Run: headless pygame with SDL's dummy video driver; simulated clock (each Clock.tick advances the game by its frame time, no real sleeping); random seed 0; keys injected as events and as key.get_pressed() state; no mouse input.
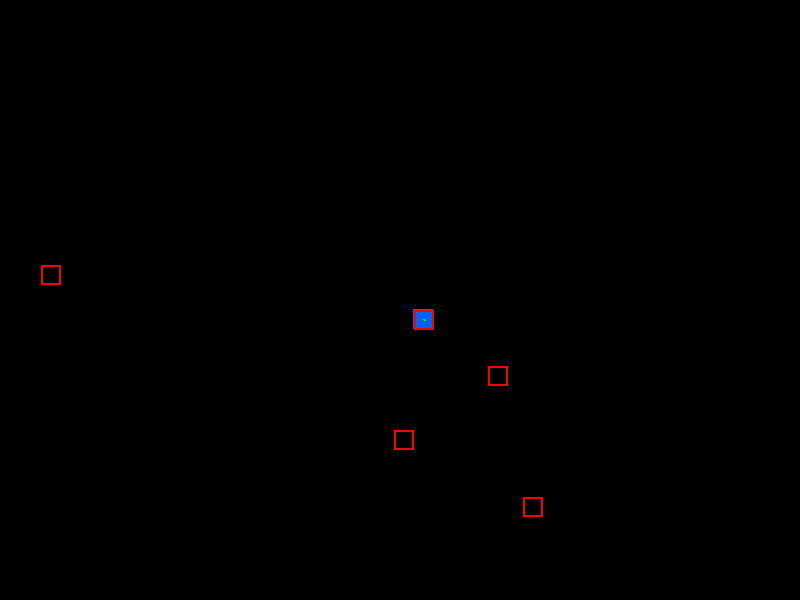
Frame 1 of 4 · flips 1–60 · no input
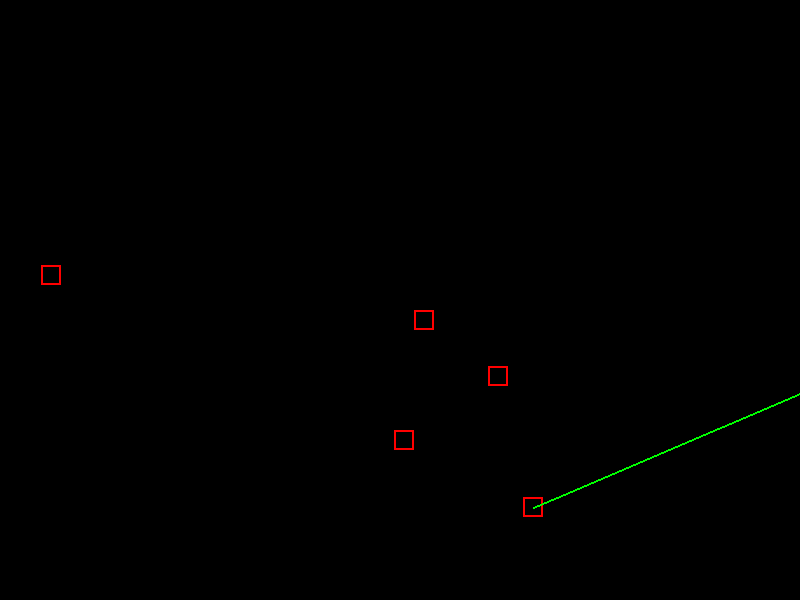
Frame 2 of 4 · flips 61–180 · tapped SPACE, RETURN · held RIGHT (→), D
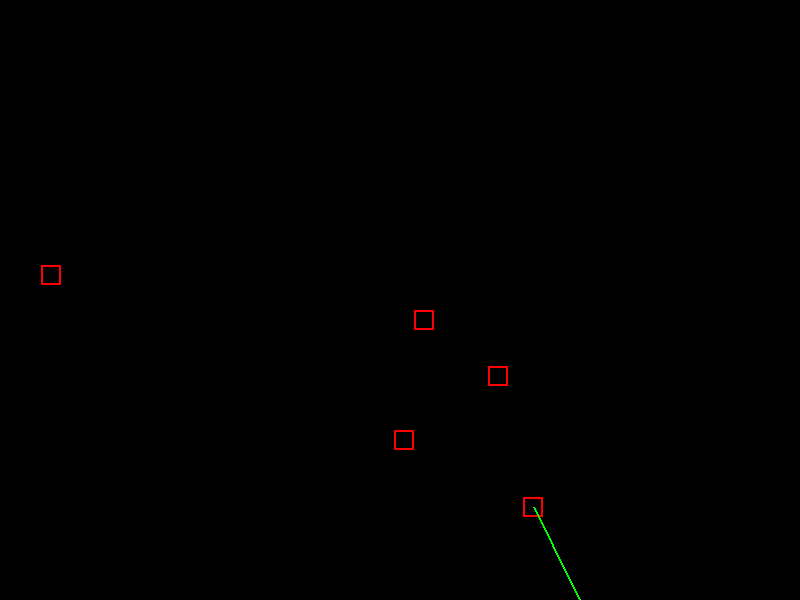
Frame 3 of 4 · flips 181–300 · held DOWN (↓), S
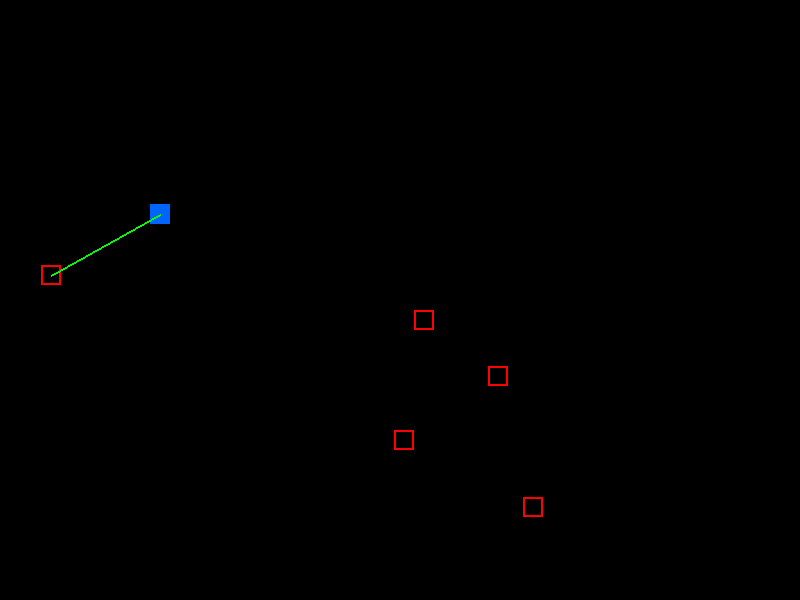
Frame 4 of 4 · flips 301–420 · held LEFT (←), A, UP (↑), W

The pygame program that drew these frames:

import pygame
import math
import random

pygame.init()

WIDTH, HEIGHT = 800, 600
win = pygame.display.set_mode((WIDTH, HEIGHT))
pygame.display.set_caption("Strinova Educational ESP and Aim Assist")

WHITE = (255, 255, 255)
RED = (255, 0, 0)
GREEN = (0, 255, 0)
BLUE = (0, 100, 255)
BLACK = (0, 0, 0)

player_pos = [WIDTH // 2, HEIGHT // 2]
player_size = 20
player_speed = 5

enemy_size = 20
enemy_count = 5
enemies = [[random.randint(0, WIDTH - enemy_size), random.randint(0, HEIGHT - enemy_size)] for _ in range(enemy_count)]

def get_closest_enemy(player, enemies):
    closest = None
    min_dist = float("inf")
    for enemy in enemies:
        dist = math.hypot(enemy[0] - player[0], enemy[1] - player[1])
        if dist < min_dist:
            min_dist = dist
            closest = enemy
    return closest

def aim_at_target(player, target, speed):
    dx = target[0] - player[0]
    dy = target[1] - player[1]
    distance = math.hypot(dx, dy)
    if distance == 0:
        return player
    dx /= distance
    dy /= distance
    player[0] += dx * speed
    player[1] += dy * speed
    return player

run = True
clock = pygame.time.Clock()
while run:
    clock.tick(60)
    win.fill(BLACK)

    for event in pygame.event.get():
        if event.type == pygame.QUIT:
            run = False

    keys = pygame.key.get_pressed()
    if keys[pygame.K_w]: player_pos[1] -= player_speed
    if keys[pygame.K_s]: player_pos[1] += player_speed
    if keys[pygame.K_a]: player_pos[0] -= player_speed
    if keys[pygame.K_d]: player_pos[0] += player_speed

    pygame.draw.rect(win, BLUE, (*player_pos, player_size, player_size))

    for enemy in enemies:
        pygame.draw.rect(win, RED, (*enemy, enemy_size, enemy_size), 2)

    target = get_closest_enemy(player_pos, enemies)
    if target:
        pygame.draw.line(win, GREEN, (player_pos[0] + player_size // 2, player_pos[1] + player_size // 2),
                         (target[0] + enemy_size // 2, target[1] + enemy_size // 2), 2)
        player_pos = aim_at_target(player_pos, target, 1.5)  # Smooth aimbot effect

    pygame.display.update()

pygame.quit()
